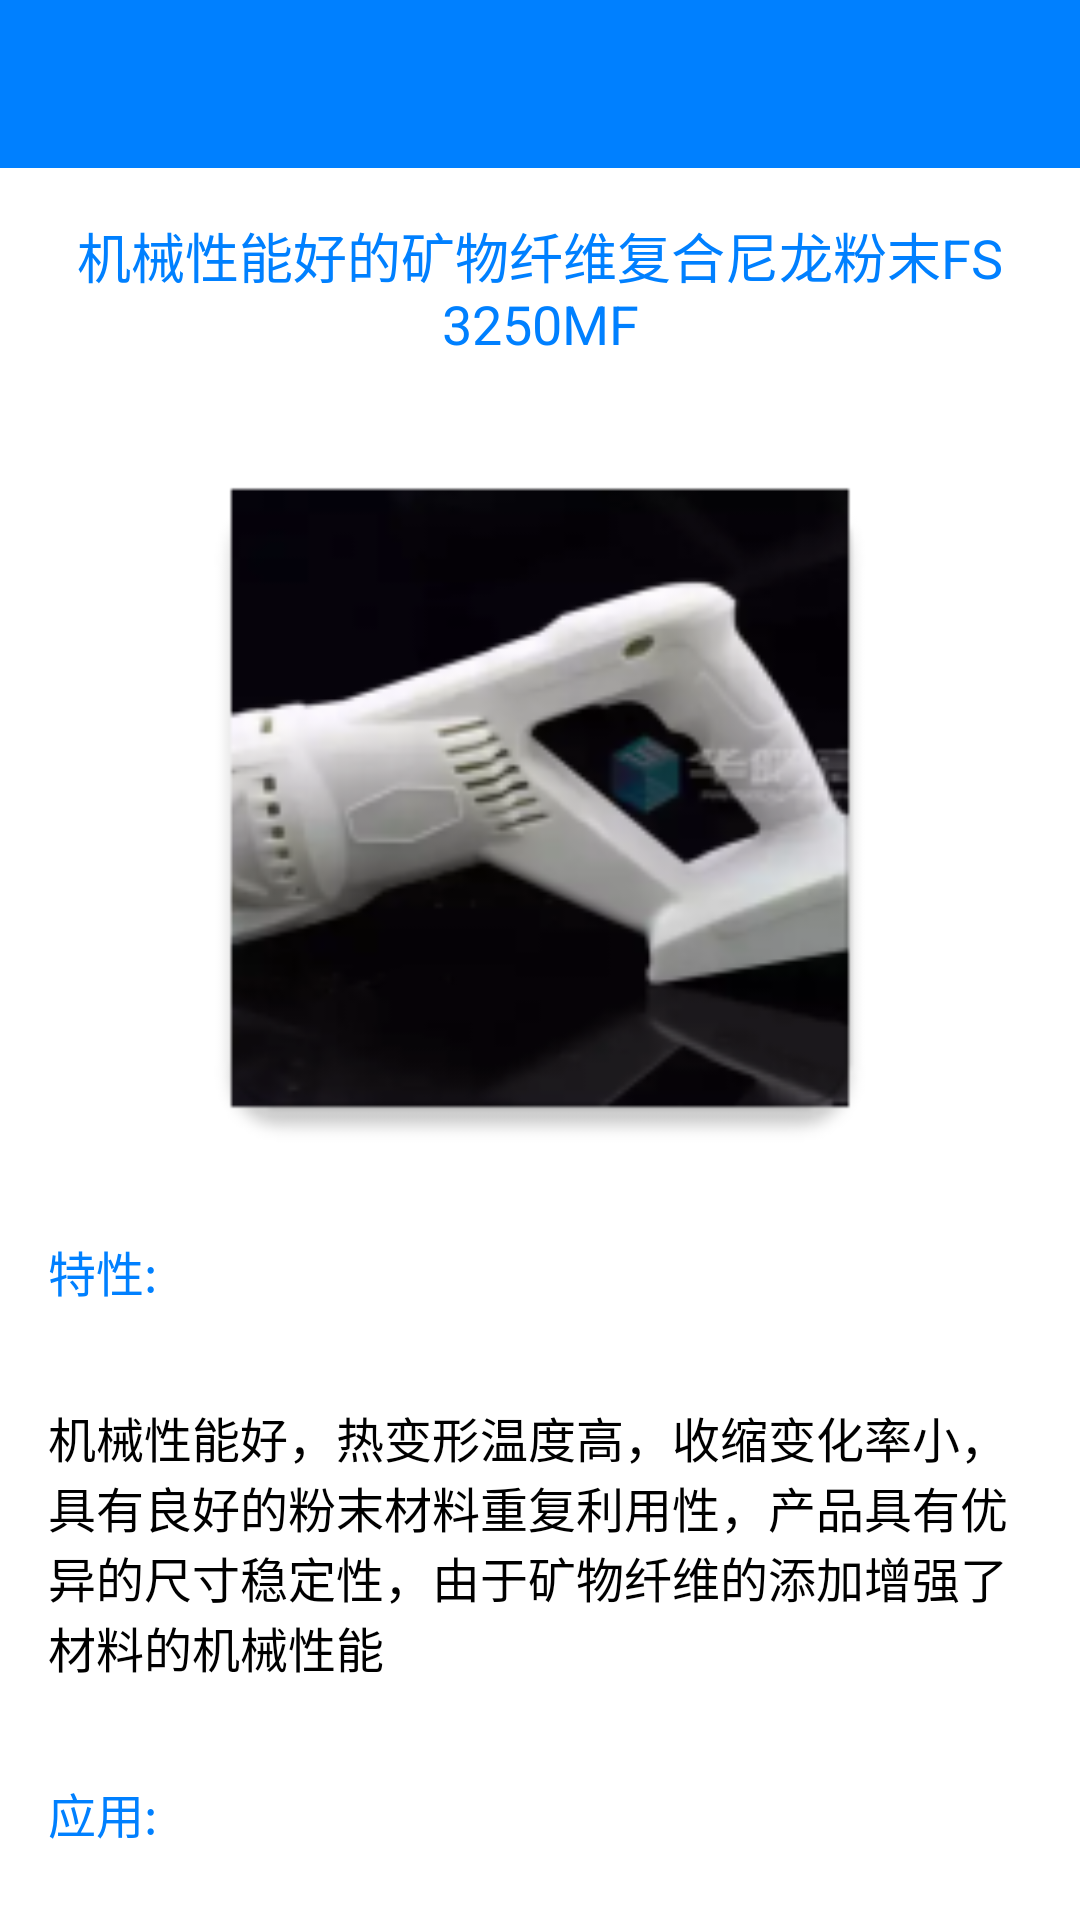

Layout XML and referenced resources for this Android screen:
<!-- AndroidManifest.xml: application theme AppTheme -->
<!-- res/layout/meterial_detail.xml -->
<?xml version="1.0" encoding="utf-8"?>
<LinearLayout xmlns:android="http://schemas.android.com/apk/res/android"
    xmlns:app="http://schemas.android.com/apk/res-auto"
    android:layout_width="match_parent"
    android:layout_height="match_parent"
    android:background="@color/diy_white"
    android:orientation="vertical">

    <android.support.design.widget.AppBarLayout
        android:layout_width="match_parent"
        android:layout_height="wrap_content"
        android:theme="@style/AppTheme.AppBarOverlay">

        <android.support.v7.widget.Toolbar
            android:id="@+id/metal_detail_toolbar"
            android:layout_width="match_parent"
            android:layout_height="?attr/actionBarSize"
            android:background="@color/colorPrimary"
            app:popupTheme="@style/ToolbarPopupTheme">

        </android.support.v7.widget.Toolbar>
    </android.support.design.widget.AppBarLayout>

    <LinearLayout
        android:id="@+id/loading"
        android:layout_width="wrap_content"
        android:layout_height="wrap_content"
        android:layout_gravity="center_horizontal"
        android:gravity="center_vertical"
        android:visibility="gone">

        <ProgressBar
            android:id="@+id/loading_bar"
            android:layout_width="wrap_content"
            android:layout_height="wrap_content" />

        <TextView
            android:id="@+id/loading_text"
            android:layout_width="wrap_content"
            android:layout_height="wrap_content"
            android:paddingTop="8dp"
            android:text="@string/device_loading"
            android:textColor="@color/gray" />

    </LinearLayout>

    <TextView
        android:id="@+id/title_tv"
        android:layout_marginStart="16dp"
        android:layout_marginEnd="16dp"
        android:layout_marginTop="16dp"
        android:layout_marginBottom="16dp"
        android:gravity="center"
        android:textAppearance="?android:attr/textAppearanceLarge"
        android:textSize="18sp"
        android:textColor="@color/colorPrimaryDark"
        android:text="机械性能好的矿物纤维复合尼龙粉末FS 3250MF"
        android:layout_width="match_parent"
        android:layout_height="wrap_content" />

    <ImageView
        android:id="@+id/meterial_iv_fs3250"
        android:layout_width="260dp"
        android:layout_height="260dp"
        android:layout_gravity="center"
        android:src="@mipmap/fs_3250mf" />

    <android.support.v4.widget.NestedScrollView
        android:layout_width="match_parent"
        android:layout_height="match_parent">


        <RelativeLayout

            android:layout_width="match_parent"
            android:layout_height="wrap_content"
            >

        <TextView
            android:id="@+id/feature_tv"
            android:layout_marginStart="16dp"
            android:layout_marginEnd="16dp"
            android:layout_marginTop="16dp"
            android:layout_marginBottom="16dp"
            android:textAppearance="?android:attr/textAppearanceLarge"
            android:textSize="16sp"
            android:textColor="@color/colorPrimaryDark"
            android:text="特性:"
            android:layout_width="match_parent"
            android:layout_height="wrap_content" />

            <TextView
                android:id="@+id/feature_content"
                android:layout_below="@+id/feature_tv"
                android:layout_marginStart="16dp"
                android:layout_marginEnd="16dp"
                android:layout_marginTop="16dp"
                android:layout_marginBottom="16dp"
                android:textAppearance="?android:attr/textAppearanceLarge"
                android:textSize="16sp"
                android:textColor="@color/diy_black2"
                android:text="机械性能好，热变形温度高，收缩变化率小，具有良好的粉末材料重复利用性，产品具有优异的尺寸稳定性，由于矿物纤维的添加增强了材料的机械性能"
                android:layout_width="match_parent"
                android:layout_height="wrap_content" />

        <TextView
            android:id="@+id/apply_tv"
            android:layout_below="@+id/feature_content"
            android:layout_marginStart="16dp"
            android:layout_marginEnd="16dp"
            android:layout_marginTop="16dp"
            android:layout_marginBottom="16dp"
            android:textAppearance="?android:attr/textAppearanceLarge"
            android:textSize="16sp"
            android:textColor="@color/colorPrimaryDark"
            android:text="应用:"
            android:layout_width="match_parent"
            android:layout_height="wrap_content" />
            <TextView
                android:id="@+id/apply_content"
                android:layout_below="@+id/apply_tv"
                android:layout_marginStart="16dp"
                android:layout_marginEnd="16dp"
                android:layout_marginTop="16dp"
                android:layout_marginBottom="16dp"
                android:textAppearance="?android:attr/textAppearanceLarge"
                android:textSize="16sp"
                android:textColor="@color/diy_black2"
                android:text="适合于机械性能和耐热性能要求高的产品、零部件制造或利用粘结剂制造的大型件，以及复杂件与塑料模型、发动机冷却系统部件、汽车灯具、电动工具等。"
                android:layout_width="match_parent"
                android:layout_height="wrap_content" />

        </RelativeLayout>
    </android.support.v4.widget.NestedScrollView>
</LinearLayout>
<!-- resources referenced by this layout -->
<resources>
  <color name="colorPrimary">#0080FF</color>
  <color name="colorPrimaryDark">#0080FF</color>
  <color name="diy_black2">#000000</color>
  <color name="diy_white">#FFFFFF</color>
  <color name="gray">#808080</color>
  <!-- mipmap fs_3250mf: png bitmap (mipmap-xxxhdpi, 32178 bytes) -->
  <string name="device_loading">正在获取信息</string>
  <style name="AppTheme.AppBarOverlay" parent="ThemeOverlay.AppCompat.Dark.ActionBar" />
  <style name="ToolbarPopupTheme" parent="ToolbarPopupTheme" />
  <style name="AppTheme" parent="Theme.AppCompat.Light.DarkActionBar">
          
          <item name="colorPrimary">@color/colorPrimary</item>
          <item name="colorPrimaryDark">@color/colorPrimaryDark</item>
          <item name="colorAccent">@color/colorAccent</item>
          <item name="actionOverflowMenuStyle">@style/OverflowMenuStyle</item>
  
      </style>
  <color name="colorAccent">#DB3937</color>
  <style name="OverflowMenuStyle" parent="Widget.AppCompat.Light.PopupMenu.Overflow">
          <item name="overlapAnchor">false</item>
          <item name="android:dropDownWidth">wrap_content</item>
          <item name="android:paddingLeft">15dp</item>
          <item name="android:popupBackground">@color/colorPrimary</item>
           <item name="android:actionOverflowButtonStyle">@style/OverflowButtonStyle</item>
      </style>
  <style name="OverflowButtonStyle" parent="Widget.AppCompat.Light.ActionButton.Overflow" />
</resources>
